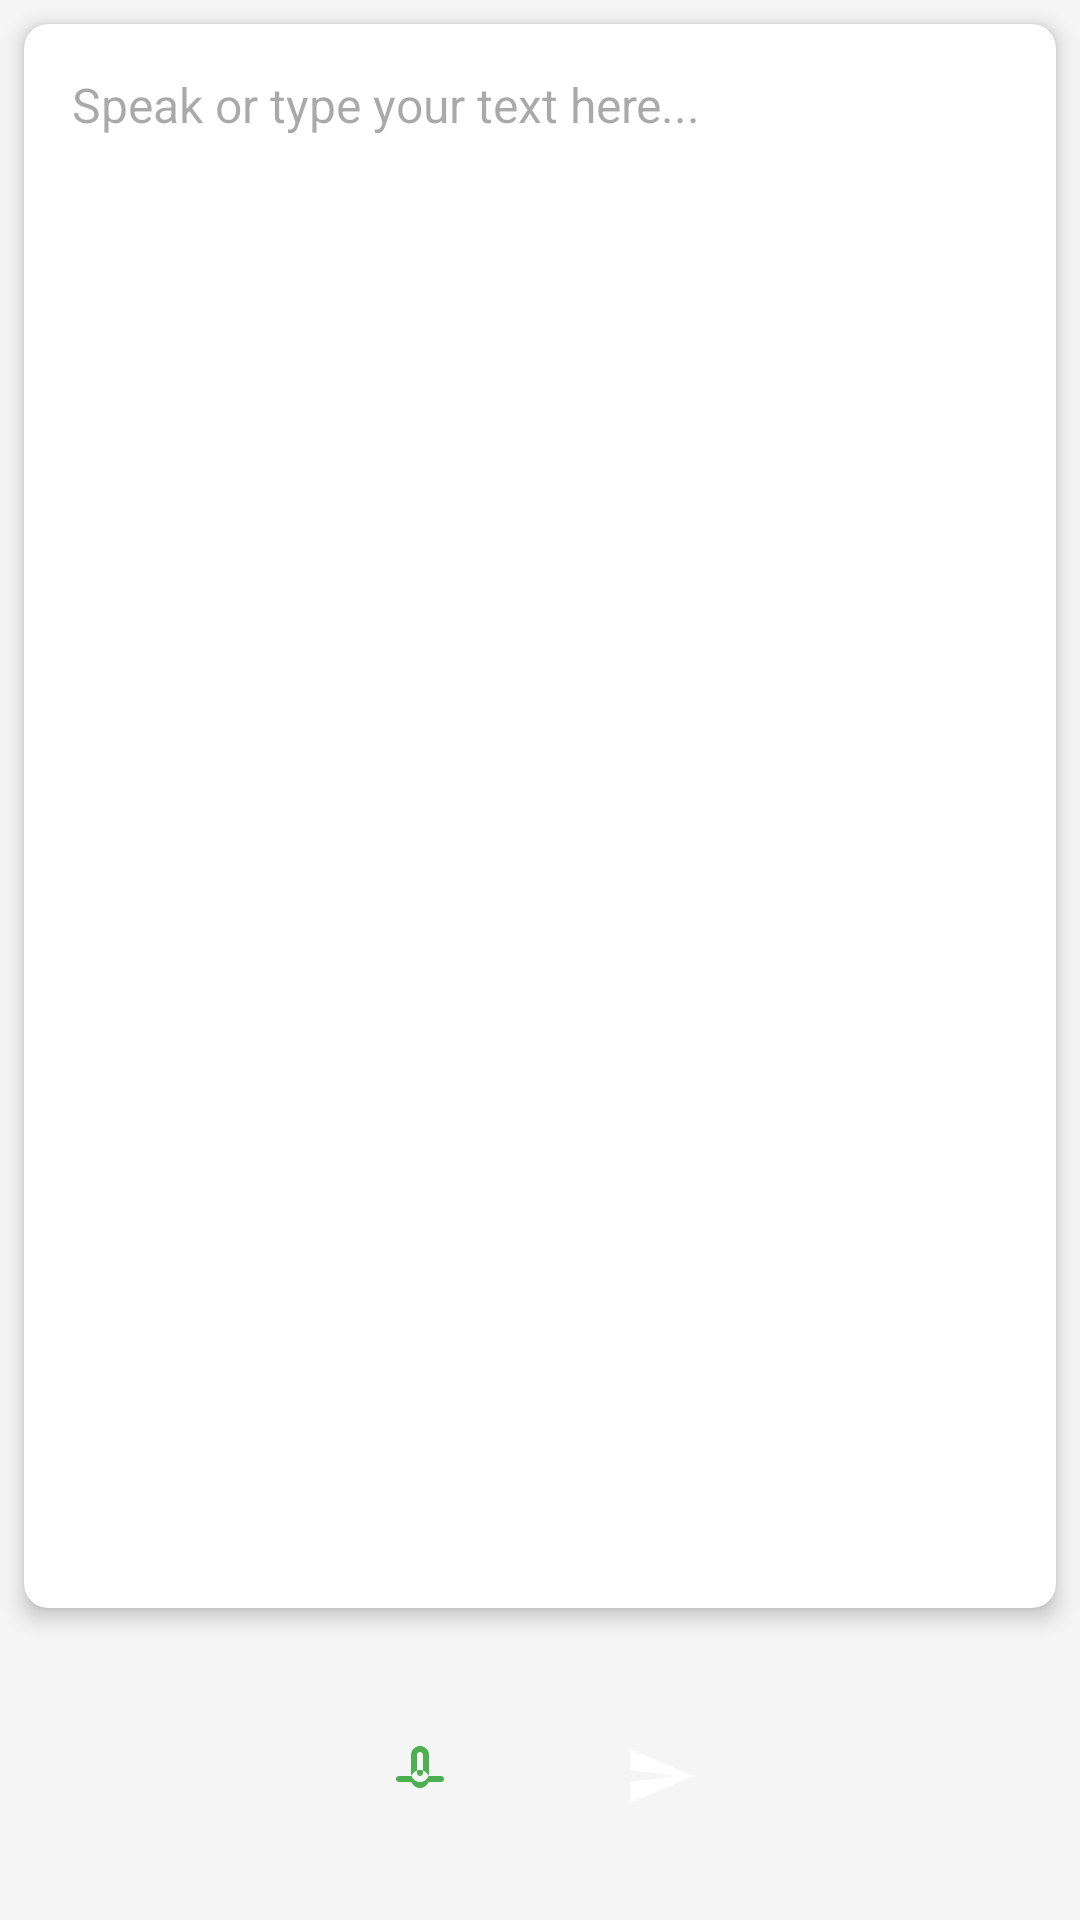

This screen was rendered from an Android layout file. Write that file and the resources it references.
<!-- AndroidManifest.xml: application theme Theme.AndroidApppart22 -->
<!-- res/layout/fragment_speech_to_text.xml -->
<?xml version="1.0" encoding="utf-8"?>
<LinearLayout xmlns:android="http://schemas.android.com/apk/res/android"
    xmlns:app="http://schemas.android.com/apk/res-auto"
    android:layout_width="match_parent"
    android:layout_height="match_parent"
    android:orientation="vertical"
    android:background="#F5F5F5">

    
    <androidx.cardview.widget.CardView
        android:id="@+id/textInputCard"
        android:layout_width="match_parent"
        android:layout_height="0dp"
        android:layout_weight="1"
        android:layout_margin="8dp"
        app:cardCornerRadius="8dp"
        app:cardElevation="4dp">

        <ScrollView
            android:id="@+id/scrollView"
            android:layout_width="match_parent"
            android:layout_height="match_parent"
            android:fillViewport="true">

            <EditText
                android:id="@+id/voiceInput"
                android:layout_width="match_parent"
                android:layout_height="wrap_content"
                android:background="@android:color/transparent"
                android:gravity="top|start"
                android:hint="Speak or type your text here..."
                android:inputType="textMultiLine"
                android:padding="16dp"
                android:textSize="16sp" />
        </ScrollView>
    </androidx.cardview.widget.CardView>

    
    <LinearLayout
        android:id="@+id/actionButtonsLayout"
        android:layout_width="match_parent"
        android:layout_height="wrap_content"
        android:orientation="horizontal"
        android:padding="16dp"
        android:gravity="center">

        <ImageButton
            android:id="@+id/micButton"
            android:layout_width="64dp"
            android:layout_height="64dp"
            android:background="@drawable/circle_background"
            android:src="@drawable/ic_mic"
            android:contentDescription="Start voice recording"
            android:layout_marginEnd="16dp"/>

        <ImageButton
            android:id="@+id/sendButton"
            android:layout_width="64dp"
            android:layout_height="64dp"
            android:background="@drawable/circle_background"
            android:src="@drawable/ic_send"
            android:contentDescription="Send text"/>
    </LinearLayout>
</LinearLayout>
<!-- resources referenced by this layout -->
<resources>
  <!-- drawable ic_mic (drawable) -->
  <vector android:height="24dp" android:tint="#4CAF50"
      android:viewportHeight="24" android:viewportWidth="24"
      android:width="24dp" xmlns:android="http://schemas.android.com/apk/res/android">
      <path android:fillColor="@android:color/white" android:pathData="M12,14c1.66,0 3,-1.34 3,-3V5c0,-1.66 -1.34,-3 -3,-3S9,3.34 9,5v6C9,12.66 10.34,14 12,14zM11,5c0,-0.55 0.45,-1 1,-1s1,0.45 1,1v6c0,0.55 -0.45,1 -1,1s-1,-0.45 -1,-1V5zM12,16c-1.3,0 -2.4,-0.84 -2.82,-2H5c-0.55,0 -1,-0.45 -1,-1s0.45,-1 1,-1h4.18C9.6,10.84 10.7,10 12,10c1.3,0 2.4,0.84 2.82,2H19c0.55,0 1,0.45 1,1s-0.45,1 -1,1h-4.18C14.4,15.16 13.3,16 12,16z"/>
  </vector>
  <!-- drawable ic_send (drawable) -->
  <vector xmlns:android="http://schemas.android.com/apk/res/android"
      android:width="24dp"
      android:height="24dp"
      android:viewportWidth="24"
      android:viewportHeight="24">
      <path
          android:fillColor="@android:color/white"
          android:pathData="M2,21L23,12L2,3v7l15,2L2,14z"/>
  </vector>
  <style name="Theme.AndroidApppart22" parent="Theme.Material3.DayNight.NoActionBar">
          
          <item name="colorPrimary">@color/md_theme_light_primary</item>
          <item name="colorOnPrimary">@color/md_theme_light_onPrimary</item>
          <item name="colorPrimaryContainer">@color/md_theme_light_primaryContainer</item>
          <item name="colorOnPrimaryContainer">@color/md_theme_light_onPrimaryContainer</item>
  
          
          <item name="colorSurface">@color/md_theme_light_surface</item>
          <item name="colorOnSurface">@color/md_theme_light_onSurface</item>
          <item name="colorSurfaceVariant">@color/md_theme_light_surfaceVariant</item>
          <item name="colorOnSurfaceVariant">@color/md_theme_light_onSurfaceVariant</item>
  
          
          <item name="android:statusBarColor">?attr/colorPrimaryContainer</item>
          <item name="android:windowLightStatusBar">@bool/isLightTheme</item>
      </style>
  <color name="md_theme_light_primary">#6750A4</color>
  <color name="md_theme_light_onPrimary">#FFFFFF</color>
  <color name="md_theme_light_primaryContainer">#EADDFF</color>
  <color name="md_theme_light_onPrimaryContainer">#21005D</color>
  <color name="md_theme_light_surface">#FFFBFE</color>
  <color name="md_theme_light_onSurface">#1C1B1F</color>
  <color name="md_theme_light_surfaceVariant">#E7E0EC</color>
  <color name="md_theme_light_onSurfaceVariant">#49454F</color>
</resources>
